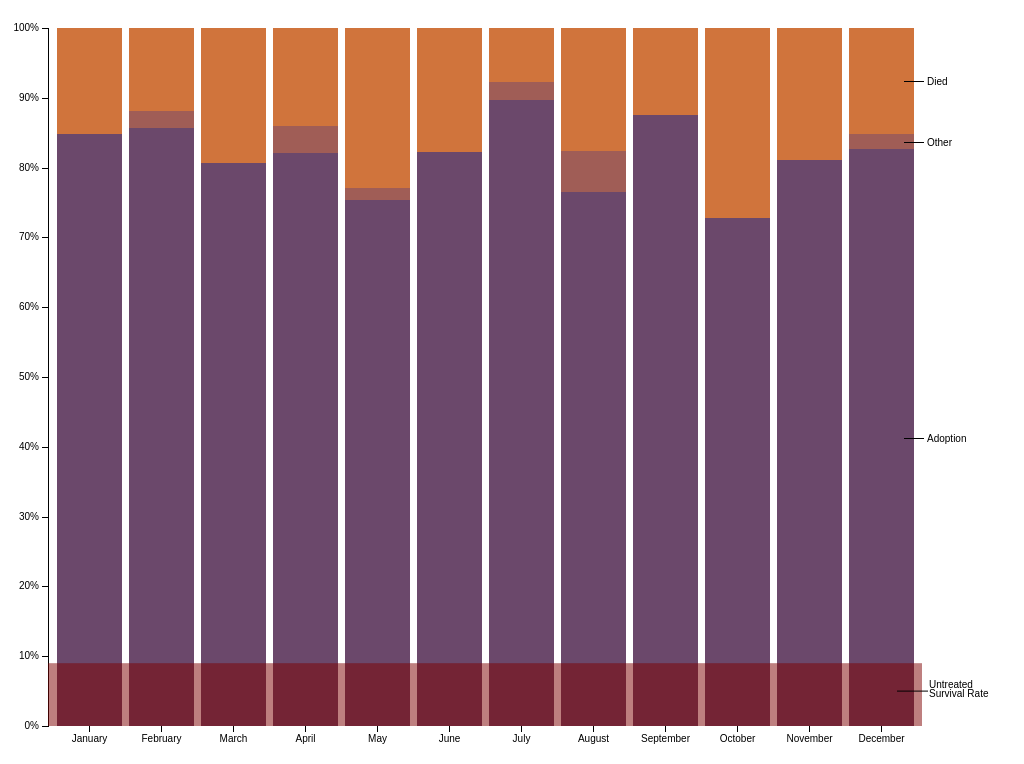
D3 v3 page, settled after 360 driven frames (6 s of simulated time); the page loaded 1 data file(s).


	function newFilledArray(len, val) {
		var rv = new Array(len);
		while (--len >= 0) {
			rv[len] = val;
		}
		return rv;
	}
	var otherANums = new Array();
	function generateMetaData(data)
{
	data.forEach(function (d)
	{
		if(d!=null&&d.DateOfBirth!=DOT_NET_DATETIME_MIN)
		{
			var idate = Date.parse(d.IntakeDateTime.replace("T", " "));
			d.IntakeDateTime = idate;
			if(!(d.OutcomeType=="Adoption"||d.OutcomeType=="Died"))
				d.ProcessedOutcomeType="Other";
			else
				d.ProcessedOutcomeType=d.OutcomeType;
			var found = false;
			for(var i = 0; i < outcomeTypes.length;i++)
				if(outcomeTypes[i]==d.ProcessedOutcomeType) found = true;
			if(!found) outcomeTypes.push(d.ProcessedOutcomeType);
			if((new Date(d.IntakeDateTime)).getYear()==112)
			columnDataArray.push({date: d.IntakeDateTime, result: d.ProcessedOutcomeType});
		}
	});
		
	var maxDate = 0;
	var minDate = 99999999999999999999
	
	for(var i = 0; i < columnDataArray.length;i++)
	{
		if(columnDataArray[i].date>maxDate) maxDate = columnDataArray[i].date;
		if(columnDataArray[i].date<minDate) minDate = columnDataArray[i].date;
	}
	
	columnDataArray.sort(function(b, a) { return b.date - a.date; });
	
	var firstDate = new Date(columnDataArray[0].date);
	var firstMonth = firstDate.getYear()*12+firstDate.getUTCMonth();
	var secondDate = new Date(columnDataArray[columnDataArray.length-1].date);
	var numMonths = (secondDate.getYear()*12+secondDate.getUTCMonth())-firstMonth+1;
		
	var months = new Array();
	var monthStrings = ["January","February","March","April","May","June","July","August","September","October","November", "December"];
	for(var i = 0; i < numMonths;i++)
	{
		var currentMonth = firstDate.getYear()*12+firstDate.getUTCMonth();
		months.push({monthNum: month, monthString: monthStrings[currentMonth-firstMonth], resultCounts: newFilledArray(outcomeTypes.length,0)});
		firstDate.setMonth(firstDate.getUTCMonth()+1);
	}
		
	for(var i = 0; i < columnDataArray.length;i++)
	{
		var date = (new Date(columnDataArray[i].date));
		var month = date.getYear()*12+date.getUTCMonth()-firstMonth;
		months[month].resultCounts[outcomeTypes.indexOf(columnDataArray[i].result)]++;
	}
	color.domain(d3.keys(outcomeTypes));
	months.forEach(function(d) {
		var y0 = 0;
		d.results = color.domain().map(function(n) { 
		return {resultString: outcomeTypes[n], y0: y0, y1: y0 += +d.resultCounts[n]}; });
			d.results.forEach(function(d) { d.y0 /= y0; d.y1 /= y0; });
		});
		
	return months;
}

	var windowPadding = { left: 10, top: 20};
	var margin = {top: 20, right: 100, bottom: 30, left: 40},
		width = window.innerWidth - windowPadding.left - margin.left - margin.right,
		height = window.innerHeight - windowPadding.top - margin.top - margin.bottom;

	var x = d3.scale.ordinal()
		.rangeRoundBands([0, width], .1);

	var y = d3.scale.linear()
		.rangeRound([height, 0]);

	var color = d3.scale.ordinal()
		.range(["#98abc5", "#8a89a6", "#7b6888", "#6b486b", "#a05d56", "#d0743c", "#ff8c00"]);

	var xAxis = d3.svg.axis()
		.scale(x)
		.orient("bottom");

	var yAxis = d3.svg.axis()
		.scale(y)
		.orient("left")
		.tickFormat(d3.format(".0%"));

	var svg = d3.select("body").append("svg")
		.attr("width", width + margin.left + margin.right)
		.attr("height", height + margin.top + margin.bottom)
			.append("g")
				.attr("transform", "translate(" + margin.left + "," + margin.top + ")");

		var MILLISECONDS_IN_A_DAY = 86400000;
		var DOT_NET_DATETIME_MIN = "0001-01-01T00:00:00";
		var columnDataArray = new Array();
		var outcomeTypes = new Array();
		
		var originalData;
		d3.json("test.json", function(error, data) {
			originalData = data;

			months = generateMetaData(data);

			x.domain(months.map(function(d) { return d.monthString; }));

			svg.append("g")
				.attr("class", "x axis")
				.attr("transform", "translate(0," + height + ")")
				.call(xAxis);

			svg.append("g")
				.attr("class", "y axis")
				.call(yAxis);

			var month = svg.selectAll(".month")
				.data(months)
				.enter().append("g")
					.attr("class", "month")
					.attr("transform", function(d) { return "translate(" + x(d.monthString) + ",0)"; });

			month.selectAll("rect")
				.data(function(d) { return d.results; })
				.enter().append("rect")
					.attr("width", x.rangeBand())
					.attr("y", function(d) { return y(d.y1); })
					.attr("height", function(d) { return y(d.y0) - y(d.y1); })
					.style("fill", function(d) { return color(d.resultString); });

			var legend = svg.select(".month:last-child").selectAll(".legend")
				.data(function(d) { return d.results; })
				.enter().append("g")
					.attr("class", "legend")
					.attr("transform", function(d) { return "translate(" + (x.rangeBand() - windowPadding.left) + "," + y((d.y0 + d.y1) / 2) + ")"; });

			legend.append("line")
				.attr("x1", 0)
				.attr("x2", 20);

			legend.append("text")
				.attr("x", 23)
				.attr("dy", ".35em")
				.text(function(d) { return d.resultString; });
				
			var rectangle = svg.append("rect")
				.attr("x", 0)
				.attr("y", height*0.91)
				.attr("width", width)
				.attr("height", height*0.09)
				.attr("fill", "rgba(127,0,0,0.5)");
			
			svg.append("line")
				.attr("x1", width-25)
				.attr("x2", width+6)
				.attr("y1", height*0.95)
				.attr("y2", height*0.95)
				.attr("stroke", "black");
			
			svg.append("text")
				.attr("x", width+7)
				.attr("y", height*0.95-3)
				.text("Untreated");
			
			svg.append("text")
				.attr("x", width+7)
				.attr("y", height*0.95+6)
				.text("Survival Rate");
		});


### data: test.json
[
 {
  "ReportTitle": "Animal View Report",
  "ANum": "A13874535",
  "DatePrinted": "2013-04-08T14:45:00",
  "Logo": null,
  "ARN": "A608097-BC/MC",
  "Name": "Bugsy Malone",
  "AnimalSpecies": "Dog",
  "AnimalGender": "Male",
  "AgeRangeWhenCollected": 1,
  "AnimalType": "Retriever",
  "AnimalSubType": "Labrador/Mix",
  "Color": "Black",
  "Size": "Large",
  "WeightInLbs": 55.0,
  "AgeAtReportPrint": "1 y 9 m 22 d",
  "DateOfBirth": "2011-06-17T00:00:00",
  "Spayed": true,
  "Declawed": false,
  "Bitten": "No Bite History",
  "GroupNumbers": null,
  "GroupTypes": null,
  "GroupSubTypes": null,
  "GroupNumInGroup": null,
  "GroupFormedDateTime": null,
  "GroupCreatedDateTime": null,
  "GroupCreateBy": null,
  "GroupComments": null,
  "ApotDate": null,
  "ApotSource": null,
  "ApotSize": null,
  "ApotBcs": null,
  "ApotAnimalCondition": null,
  "ApotAsilomar": null,
  "ApotMedicalStatus": null,
  "ApotAgeGroup": null,
  "ApotTempStatus": null,
  "ApotWeight": null,
  "ApotBitten": null,
  "ApotDanger": null,
  "ApotSn": null,
  "...": "114 more keys"
 },
 {
  "ReportTitle": "Animal View Report",
  "ANum": "A14861479",
  "DatePrinted": "2013-04-08T14:42:00",
  "Logo": null,
  "ARN": "BASTROP-A14377134/1G",
  "Name": "Luey",
  "AnimalSpecies": "Dog",
  "AnimalGender": "Male",
  "AgeRangeWhenCollected": 0,
  "AnimalType": "Shepherd/Mix",
  "AnimalSubType": "No Subtype Listed",
  "Color": "White",
  "Size": "Large",
  "WeightInLbs": 23.0,
  "AgeAtReportPrint": "1 y 3 m 27 d",
  "DateOfBirth": "2011-12-12T00:00:00",
  "Spayed": true,
  "Declawed": false,
  "Bitten": "No Bite History",
  "GroupNumbers": null,
  "GroupTypes": null,
  "GroupSubTypes": null,
  "GroupNumInGroup": null,
  "GroupFormedDateTime": null,
  "GroupCreatedDateTime": null,
  "GroupCreateBy": null,
  "GroupComments": null,
  "ApotDate": null,
  "ApotSource": null,
  "ApotSize": null,
  "ApotBcs": null,
  "ApotAnimalCondition": null,
  "ApotAsilomar": null,
  "ApotMedicalStatus": null,
  "ApotAgeGroup": null,
  "ApotTempStatus": null,
  "ApotWeight": null,
  "ApotBitten": null,
  "ApotDanger": null,
  "ApotSn": null,
  "...": "114 more keys"
 },
 {
  "ReportTitle": "Animal View Report",
  "ANum": "A14861508",
  "DatePrinted": "2013-04-08T14:42:00",
  "Logo": null,
  "ARN": "BASTROP-A14377134/2G",
  "Name": "Lambert",
  "AnimalSpecies": "Dog",
  "AnimalGender": "Male",
  "AgeRangeWhenCollected": 0,
  "AnimalType": "Shepherd/Mix",
  "AnimalSubType": "No Subtype Listed",
  "Color": "White",
  "Size": "Large",
  "WeightInLbs": -1.0,
  "AgeAtReportPrint": "1 y 3 m 27 d",
  "DateOfBirth": "2011-12-12T00:00:00",
  "Spayed": true,
  "Declawed": false,
  "Bitten": "All white",
  "GroupNumbers": null,
  "GroupTypes": null,
  "GroupSubTypes": null,
  "GroupNumInGroup": null,
  "GroupFormedDateTime": null,
  "GroupCreatedDateTime": null,
  "GroupCreateBy": null,
  "GroupComments": null,
  "ApotDate": null,
  "ApotSource": null,
  "ApotSize": null,
  "ApotBcs": null,
  "ApotAnimalCondition": null,
  "ApotAsilomar": null,
  "ApotMedicalStatus": null,
  "ApotAgeGroup": null,
  "ApotTempStatus": null,
  "ApotWeight": null,
  "ApotBitten": null,
  "ApotDanger": null,
  "ApotSn": null,
  "...": "114 more keys"
 },
 {
  "ReportTitle": "Animal View Report",
  "ANum": "A14861513",
  "DatePrinted": "2013-04-08T14:42:00",
  "Logo": null,
  "ARN": "BASTROP-A14377134/3",
  "Name": "Linus",
  "AnimalSpecies": "Dog",
  "AnimalGender": "Male",
  "AgeRangeWhenCollected": 0,
  "AnimalType": "Shepherd/Mix",
  "AnimalSubType": "No Subtype Listed",
  "Color": "Black/Brown",
  "Size": "Large",
  "WeightInLbs": -1.0,
  "AgeAtReportPrint": "1 y 3 m 27 d",
  "DateOfBirth": "2011-12-12T00:00:00",
  "Spayed": true,
  "Declawed": false,
  "Bitten": "Brown on face and paws",
  "GroupNumbers": null,
  "GroupTypes": null,
  "GroupSubTypes": null,
  "GroupNumInGroup": null,
  "GroupFormedDateTime": null,
  "GroupCreatedDateTime": null,
  "GroupCreateBy": null,
  "GroupComments": null,
  "ApotDate": null,
  "ApotSource": null,
  "ApotSize": null,
  "ApotBcs": null,
  "ApotAnimalCondition": null,
  "ApotAsilomar": null,
  "ApotMedicalStatus": null,
  "ApotAgeGroup": null,
  "ApotTempStatus": null,
  "ApotWeight": null,
  "ApotBitten": null,
  "ApotDanger": null,
  "ApotSn": null,
  "...": "114 more keys"
 },
 {
  "ReportTitle": "Animal View Report",
  "ANum": "A14861518",
  "DatePrinted": "2013-04-08T14:42:00",
  "Logo": null,
  "ARN": "BASTROP-A14377134/4",
  "Name": "Luke",
  "AnimalSpecies": "Dog",
  "AnimalGender": "Male",
  "AgeRangeWhenCollected": 0,
  "AnimalType": "Shepherd/Mix",
  "AnimalSubType": "No Subtype Listed",
  "Color": "Black/White",
  "Size": "Large",
  "WeightInLbs": 12.0,
  "AgeAtReportPrint": "1 y 3 m 27 d",
  "DateOfBirth": "2011-12-12T00:00:00",
  "Spayed": true,
  "Declawed": false,
  "Bitten": "White around neck, chest, paws. Brown on…",
  "GroupNumbers": null,
  "GroupTypes": null,
  "GroupSubTypes": null,
  "GroupNumInGroup": null,
  "GroupFormedDateTime": null,
  "GroupCreatedDateTime": null,
  "GroupCreateBy": null,
  "GroupComments": null,
  "ApotDate": null,
  "ApotSource": null,
  "ApotSize": null,
  "ApotBcs": null,
  "ApotAnimalCondition": null,
  "ApotAsilomar": null,
  "ApotMedicalStatus": null,
  "ApotAgeGroup": null,
  "ApotTempStatus": null,
  "ApotWeight": null,
  "ApotBitten": null,
  "ApotDanger": null,
  "ApotSn": null,
  "...": "114 more keys"
 },
 {
  "ReportTitle": "Animal View Report",
  "ANum": "A14861552",
  "DatePrinted": "2013-04-08T14:42:00",
  "Logo": null,
  "ARN": "BASTROP-A14377134/7",
  "Name": "Leia",
  "AnimalSpecies": "Dog",
  "AnimalGender": "Female",
  "AgeRangeWhenCollected": 0,
  "AnimalType": "Shepherd/Mix",
  "AnimalSubType": "No Subtype Listed",
  "Color": "White/Brown",
  "Size": "Large",
  "WeightInLbs": -1.0,
  "AgeAtReportPrint": "1 y 3 m 27 d",
  "DateOfBirth": "2011-12-12T00:00:00",
  "Spayed": true,
  "Declawed": false,
  "Bitten": "Thin brown ring around right eye",
  "GroupNumbers": null,
  "GroupTypes": null,
  "GroupSubTypes": null,
  "GroupNumInGroup": null,
  "GroupFormedDateTime": null,
  "GroupCreatedDateTime": null,
… [head cut at 6 KiB]